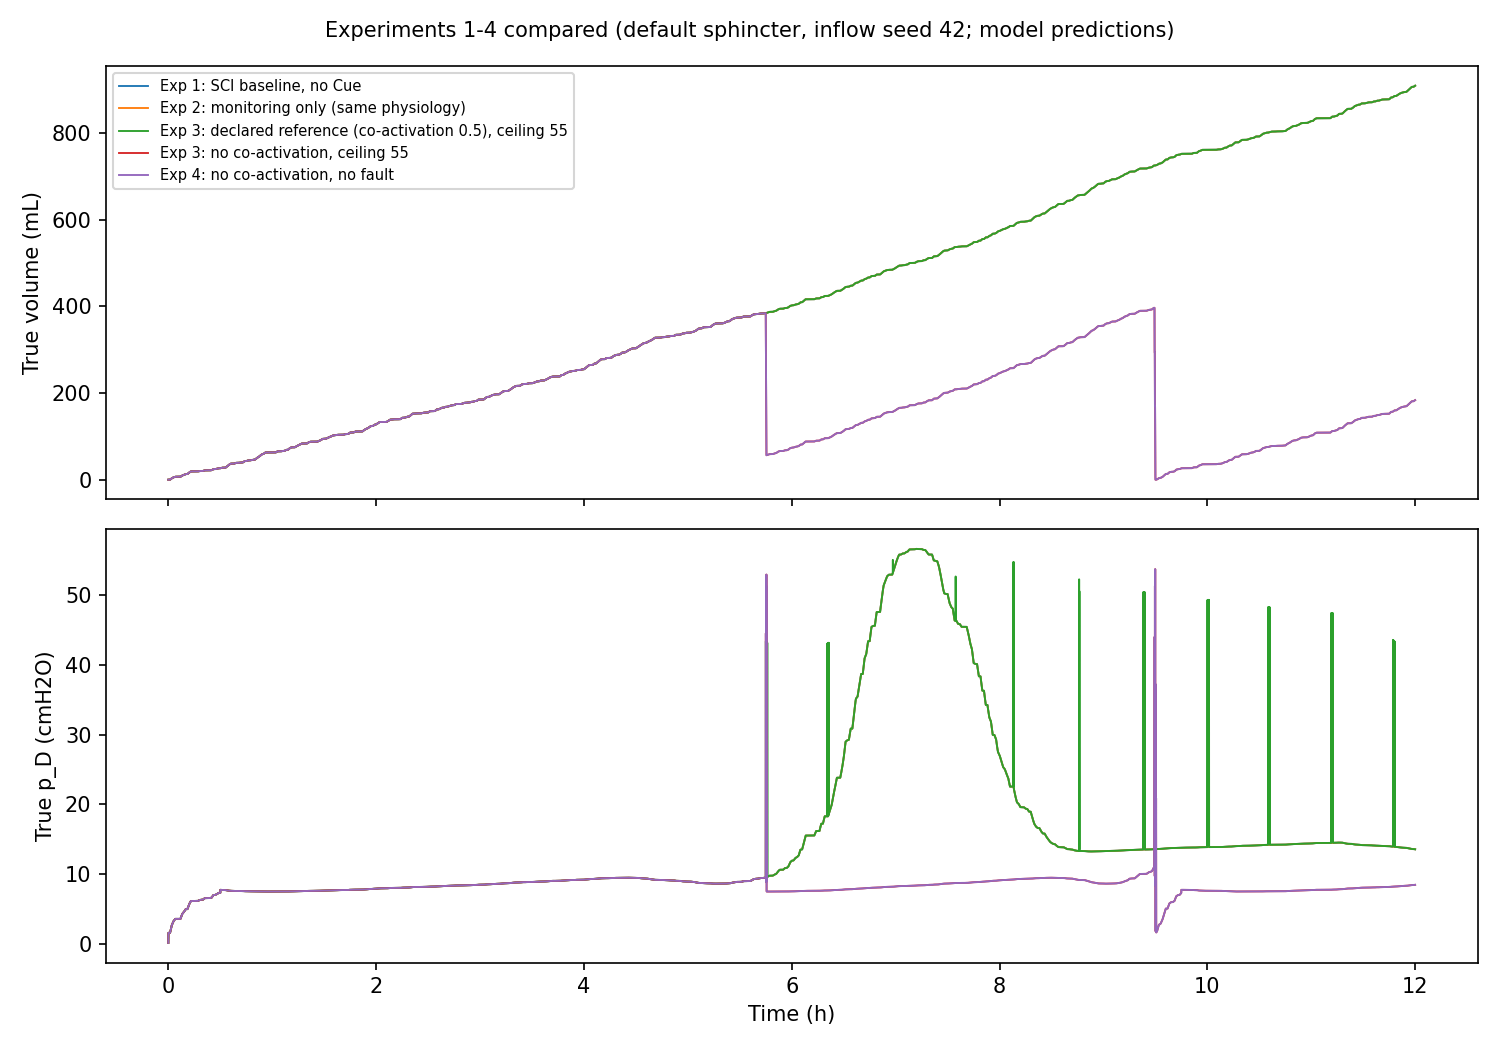

Source data for this figure (header and first rows):
experiment, sphincter_scaling, alerts, sessions, max_volume_ml, final_volume_ml, leaked_outside_sessions_ml, max_true_p_D_cmH2O
Exp 1: SCI baseline, 1.0, , 0, 908.7, 908.7, 0.0, 56.57
Exp 2: monitoring only (alert, no action…, 1.0, 1.0, 0, 908.7, 908.7, 0.0, 56.57
Exp 3: co-activation 0.5, 1.0, 11.0, 11, 908.7, 908.7, 0.0, 56.57
Exp 3: no co-activation, 1.0, 2.0, 2, 396.4, 183.5, 0.0, 53.67
Exp 4: no co-activation, user delayed, 1.0, 3.0, 3, 655.2, 250.2, 0.0, 56.72
Exp 4: no co-activation, estimate stuck …, 1.0, 0.0, 0, 908.7, 908.7, 0.0, 56.57
Exp 1: SCI baseline, 0.9, , 0, 491, 488.6, 420.1, 55.08
Exp 2: monitoring only (alert, no action…, 0.9, 1.0, 0, 491, 488.6, 420.1, 55.08
Exp 3: co-activation 0.5, 0.9, 11.0, 11, 491, 488.6, 398, 55.69
Exp 3: no co-activation, 0.9, 2.0, 2, 419.2, 249.2, 0.0, 53.3
Exp 4: no co-activation, user delayed, 0.9, 2.0, 2, 490.2, 358.7, 115.3, 54.87
Exp 4: no co-activation, estimate stuck …, 0.9, 0.0, 0, 491, 488.6, 420.1, 55.08
